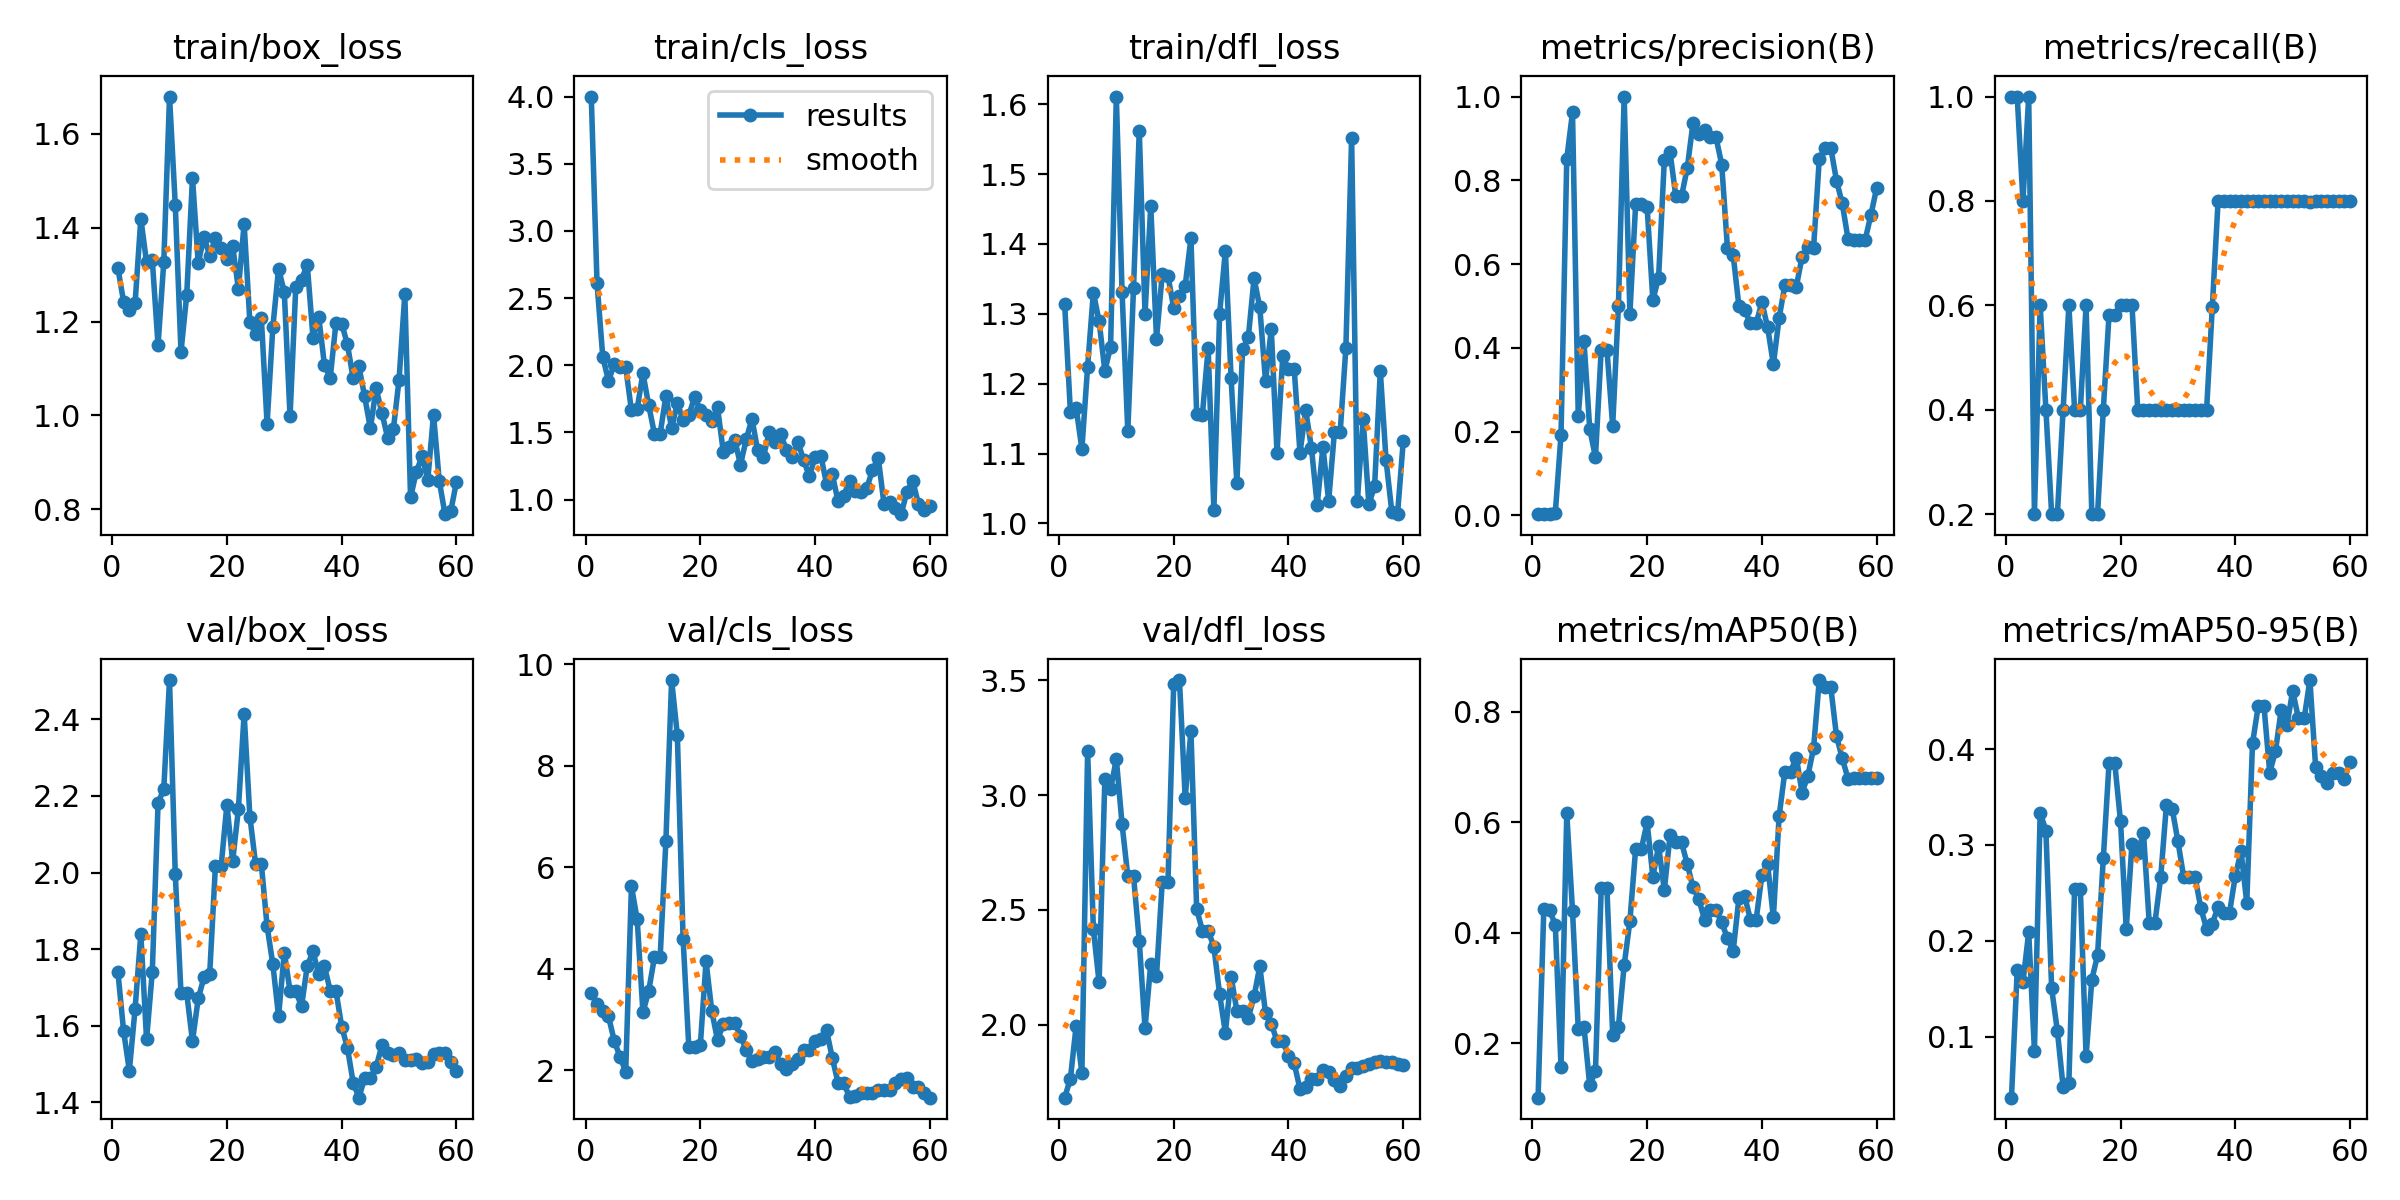

The data file committed next to this chart (first rows):
epoch, train/box_loss, train/cls_loss, train/dfl_loss, metrics/precision(B), metrics/recall(B), metrics/mAP50(B), metrics/mAP50-95(B), val/box_loss, val/cls_loss, val/dfl_loss, lr/pg0, lr/pg1, lr/pg2
1, 1.314, 4, 1.314, 0.00333, 1, 0.1018, 0.03619, 1.741, 3.521, 1.681, 0.0903, 0.0003, 0.0003
2, 1.242, 2.612, 1.159, 0.00333, 1, 0.4435, 0.1693, 1.586, 3.312, 1.764, 0.07962, 0.0006196, 0.0006196
3, 1.225, 2.064, 1.165, 0.00286, 0.8, 0.4407, 0.1566, 1.482, 3.173, 1.994, 0.06893, 0.0009283, 0.0009283
4, 1.24, 1.884, 1.107, 0.00568, 1, 0.4151, 0.2089, 1.645, 3.057, 1.788, 0.05823, 0.001226, 0.001226
5, 1.419, 2.006, 1.224, 0.1924, 0.2, 0.1574, 0.08523, 1.839, 2.579, 3.194, 0.04751, 0.001513, 0.001513
6, 1.326, 1.985, 1.33, 0.8514, 0.6, 0.616, 0.3337, 1.564, 2.263, 2.415, 0.03679, 0.001789, 0.001789
7, 1.331, 1.985, 1.289, 0.962, 0.4, 0.4397, 0.3147, 1.742, 1.969, 2.183, 0.02605, 0.002054, 0.002054
8, 1.15, 1.663, 1.218, 0.2371, 0.2, 0.2266, 0.1503, 2.18, 5.622, 3.069, 0.01531, 0.002308, 0.002308
9, 1.327, 1.676, 1.253, 0.4158, 0.2, 0.2299, 0.1057, 2.219, 4.969, 3.025, 0.004552, 0.002552, 0.002552
10, 1.68, 1.94, 1.611, 0.2065, 0.4, 0.1242, 0.0473, 2.502, 3.137, 3.158, 0.002554, 0.002554, 0.002554
11, 1.449, 1.703, 1.331, 0.1388, 0.6, 0.1502, 0.05155, 1.996, 3.555, 2.873, 0.002554, 0.002554, 0.002554
12, 1.135, 1.491, 1.132, 0.3957, 0.4, 0.4804, 0.2541, 1.684, 4.22, 2.646, 0.002505, 0.002505, 0.002505
13, 1.258, 1.49, 1.337, 0.3957, 0.4, 0.4804, 0.2541, 1.684, 4.22, 2.646, 0.002455, 0.002455, 0.002455
14, 1.506, 1.771, 1.562, 0.2138, 0.6, 0.2161, 0.0794, 1.56, 6.509, 2.364, 0.002406, 0.002406, 0.002406
15, 1.324, 1.53, 1.3, 0.5, 0.2, 0.2305, 0.1594, 1.671, 9.688, 1.984, 0.002357, 0.002357, 0.002357
16, 1.381, 1.72, 1.455, 1, 0.2, 0.3412, 0.1848, 1.726, 8.598, 2.264, 0.002307, 0.002307, 0.002307
17, 1.341, 1.589, 1.264, 0.4819, 0.4, 0.4215, 0.2859, 1.735, 4.583, 2.212, 0.002257, 0.002257, 0.002257
18, 1.378, 1.629, 1.357, 0.7427, 0.5824, 0.5521, 0.385, 2.018, 2.448, 2.623, 0.002208, 0.002208, 0.002208
19, 1.357, 1.76, 1.354, 0.7427, 0.5824, 0.5521, 0.385, 2.018, 2.448, 2.623, 0.002158, 0.002158, 0.002158
20, 1.334, 1.669, 1.309, 0.7367, 0.6, 0.5998, 0.3246, 2.177, 2.486, 3.483, 0.002109, 0.002109, 0.002109
21, 1.361, 1.633, 1.325, 0.5139, 0.6, 0.5019, 0.212, 2.029, 4.144, 3.501, 0.00206, 0.00206, 0.00206
22, 1.27, 1.588, 1.34, 0.5678, 0.6, 0.5568, 0.3013, 2.165, 3.16, 2.988, 0.00201, 0.00201, 0.00201
23, 1.409, 1.685, 1.408, 0.849, 0.4, 0.4774, 0.2912, 2.415, 2.592, 3.279, 0.001961, 0.001961, 0.001961
24, 1.2, 1.357, 1.157, 0.8668, 0.4, 0.577, 0.3127, 2.146, 2.905, 2.503, 0.001911, 0.001911, 0.001911
25, 1.174, 1.39, 1.156, 0.7621, 0.4, 0.5636, 0.2189, 2.022, 2.924, 2.409, 0.001862, 0.001862, 0.001862
26, 1.207, 1.445, 1.251, 0.7621, 0.4, 0.5636, 0.2189, 2.022, 2.924, 2.409, 0.001812, 0.001812, 0.001812
27, 0.982, 1.259, 1.02, 0.8296, 0.4, 0.5242, 0.266, 1.86, 2.677, 2.339, 0.001762, 0.001762, 0.001762
28, 1.188, 1.449, 1.3, 0.9375, 0.4, 0.4824, 0.3417, 1.761, 2.39, 2.132, 0.001713, 0.001713, 0.001713
29, 1.313, 1.6, 1.39, 0.9108, 0.4, 0.4616, 0.3378, 1.625, 2.173, 1.964, 0.001664, 0.001664, 0.001664
30, 1.263, 1.365, 1.208, 0.92, 0.4, 0.424, 0.3039, 1.791, 2.219, 2.208, 0.001614, 0.001614, 0.001614
31, 0.9982, 1.316, 1.057, 0.9028, 0.4, 0.4417, 0.2666, 1.69, 2.266, 2.061, 0.001564, 0.001564, 0.001564
32, 1.274, 1.504, 1.249, 0.9028, 0.4, 0.4417, 0.2666, 1.69, 2.266, 2.061, 0.001515, 0.001515, 0.001515
33, 1.289, 1.428, 1.266, 0.8376, 0.4, 0.419, 0.2661, 1.651, 2.361, 2.03, 0.001466, 0.001466, 0.001466
34, 1.321, 1.486, 1.351, 0.6375, 0.4, 0.3901, 0.2339, 1.756, 2.116, 2.122, 0.001416, 0.001416, 0.001416
35, 1.166, 1.37, 1.309, 0.6214, 0.4, 0.3674, 0.2124, 1.794, 2.014, 2.254, 0.001367, 0.001367, 0.001367
36, 1.21, 1.315, 1.203, 0.4988, 0.5977, 0.4632, 0.2176, 1.734, 2.123, 2.05, 0.001317, 0.001317, 0.001317
37, 1.107, 1.43, 1.278, 0.4904, 0.8, 0.4666, 0.2354, 1.755, 2.226, 2.004, 0.001267, 0.001267, 0.001267
38, 1.08, 1.294, 1.101, 0.4585, 0.8, 0.4238, 0.2293, 1.691, 2.399, 1.928, 0.001218, 0.001218, 0.001218
39, 1.197, 1.172, 1.239, 0.4585, 0.8, 0.4238, 0.2293, 1.691, 2.399, 1.928, 0.001169, 0.001169, 0.001169
40, 1.196, 1.317, 1.22, 0.5087, 0.8, 0.5043, 0.2675, 1.598, 2.582, 1.863, 0.001119, 0.001119, 0.001119
41, 1.151, 1.327, 1.221, 0.4489, 0.8, 0.5239, 0.2932, 1.542, 2.621, 1.831, 0.001069, 0.001069, 0.001069
42, 1.079, 1.114, 1.101, 0.3607, 0.8, 0.4279, 0.2396, 1.452, 2.781, 1.719, 0.00102, 0.00102, 0.00102
43, 1.104, 1.189, 1.162, 0.471, 0.8, 0.6108, 0.406, 1.412, 2.238, 1.726, 0.0009705, 0.0009705, 0.0009705
44, 1.041, 0.9856, 1.108, 0.5494, 0.8, 0.6918, 0.4447, 1.464, 1.748, 1.762, 0.000921, 0.000921, 0.000921
45, 0.9722, 1.029, 1.026, 0.5494, 0.8, 0.6918, 0.4447, 1.464, 1.748, 1.762, 0.0008715, 0.0008715, 0.0008715
46, 1.058, 1.141, 1.109, 0.5462, 0.8, 0.7172, 0.3754, 1.492, 1.462, 1.8, 0.000822, 0.000822, 0.000822
47, 1.006, 1.063, 1.032, 0.6171, 0.8, 0.6538, 0.3978, 1.548, 1.49, 1.794, 0.0007725, 0.0007725, 0.0007725
48, 0.9528, 1.057, 1.131, 0.6397, 0.8, 0.6839, 0.441, 1.53, 1.54, 1.756, 0.000723, 0.000723, 0.000723
49, 0.9702, 1.083, 1.13, 0.6379, 0.8, 0.7338, 0.4249, 1.524, 1.539, 1.733, 0.0006735, 0.0006735, 0.0006735
50, 1.077, 1.22, 1.251, 0.8508, 0.8, 0.8575, 0.4607, 1.528, 1.552, 1.777, 0.000624, 0.000624, 0.000624
51, 1.258, 1.312, 1.552, 0.8775, 0.8, 0.845, 0.432, 1.511, 1.611, 1.812, 0.0005745, 0.0005745, 0.0005745
52, 0.8253, 0.9688, 1.032, 0.8775, 0.8, 0.845, 0.432, 1.511, 1.611, 1.812, 0.000525, 0.000525, 0.000525
53, 0.8799, 0.9795, 1.149, 0.7993, 0.7972, 0.756, 0.472, 1.512, 1.606, 1.82, 0.0004755, 0.0004755, 0.0004755
54, 0.9128, 0.9341, 1.028, 0.7449, 0.8, 0.716, 0.381, 1.502, 1.744, 1.829, 0.000426, 0.000426, 0.000426
55, 0.8631, 0.8909, 1.053, 0.6609, 0.8, 0.6793, 0.3723, 1.505, 1.834, 1.837, 0.0003765, 0.0003765, 0.0003765
56, 1.002, 1.058, 1.218, 0.6581, 0.8, 0.6794, 0.3644, 1.526, 1.838, 1.843, 0.000327, 0.000327, 0.000327
57, 0.8608, 1.14, 1.091, 0.6585, 0.8, 0.6802, 0.375, 1.529, 1.673, 1.838, 0.0002775, 0.0002775, 0.0002775
58, 0.7896, 0.9691, 1.017, 0.6585, 0.8, 0.6802, 0.375, 1.529, 1.673, 1.838, 0.000228, 0.000228, 0.000228
59, 0.7957, 0.9224, 1.013, 0.7174, 0.8, 0.6803, 0.369, 1.506, 1.547, 1.829, 0.0001785, 0.0001785, 0.0001785
60, 0.8588, 0.9546, 1.118, 0.782, 0.8, 0.6806, 0.3869, 1.482, 1.456, 1.825, 0.000129, 0.000129, 0.000129
